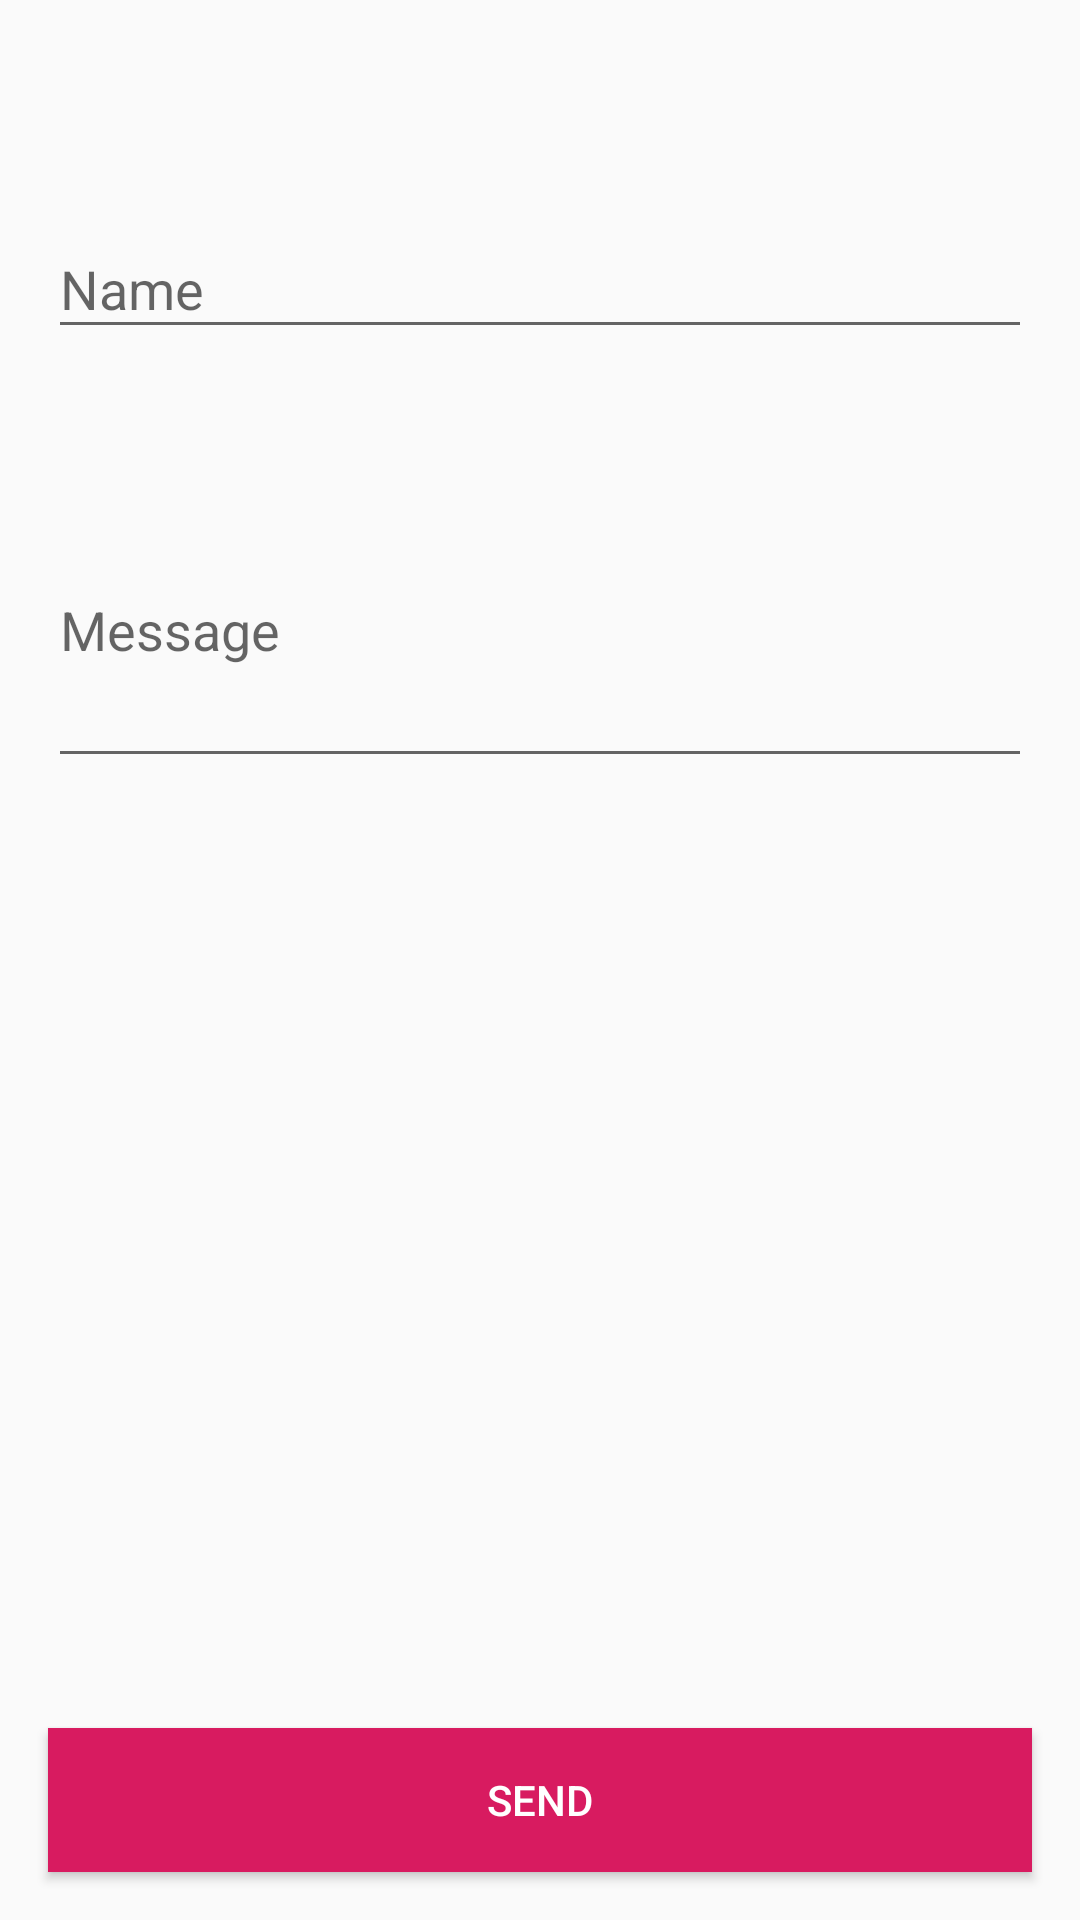

The Android layout XML behind this screen, and the referenced resources:
<!-- AndroidManifest.xml: application theme AppTheme -->
<!-- res/layout/activity_add_contact.xml -->
<?xml version="1.0" encoding="utf-8"?>
<android.support.constraint.ConstraintLayout
    xmlns:android="http://schemas.android.com/apk/res/android"
    xmlns:app="http://schemas.android.com/apk/res-auto"
    xmlns:tools="http://schemas.android.com/tools" android:layout_width="match_parent"
    android:layout_height="match_parent">

  <android.support.design.widget.TextInputLayout
      android:layout_width="0dp"
      android:layout_height="wrap_content"

      app:layout_constraintTop_toTopOf="parent"
      app:layout_constraintStart_toStartOf="parent"
      app:layout_constraintEnd_toEndOf="parent" android:id="@+id/textInputLayout3" android:layout_marginTop="64dp"
      android:layout_marginStart="16dp" android:layout_marginEnd="16dp">
    <android.support.design.widget.TextInputEditText
        android:layout_width="match_parent"
        android:layout_height="match_parent"
        android:inputType="textPersonName"
        android:hint="Name"/>
  </android.support.design.widget.TextInputLayout>

  <android.support.design.widget.TextInputLayout
      android:layout_width="match_parent"
      android:layout_height="wrap_content"
      android:id="@+id/textInputLayout"
      android:layout_marginTop="32dp"
      app:layout_constraintTop_toBottomOf="@+id/textInputLayout3" app:layout_constraintEnd_toEndOf="parent"
      android:layout_marginEnd="16dp" app:layout_constraintStart_toStartOf="parent" android:layout_marginStart="16dp"
  >
    <android.support.design.widget.TextInputEditText
        android:layout_width="match_parent"
        android:layout_height="100dp"
        android:inputType="textMultiLine"
        android:hint="Message"/>
  </android.support.design.widget.TextInputLayout>
  <Button
      android:text="Send"
      android:layout_width="0dp"
      android:layout_height="wrap_content"
      android:id="@+id/button"
      android:textColor="@color/whiteColor"
      android:background="@color/buttonColor"
      android:clickable="true"
      android:focusable="true"
      android:onClick="sendButtonClicked"
      app:layout_constraintEnd_toEndOf="parent"
      android:layout_marginEnd="16dp"
      app:layout_constraintStart_toStartOf="parent"
      android:layout_marginStart="16dp" android:layout_marginBottom="16dp"
      app:layout_constraintBottom_toBottomOf="parent"/>

</android.support.constraint.ConstraintLayout>
<!-- resources referenced by this layout -->
<resources>
  <color name="buttonColor">#D81B60</color>
  <color name="whiteColor">#FFFFFF</color>
  <style name="AppTheme" parent="Theme.AppCompat.Light.DarkActionBar">
          
          <item name="colorPrimary">@color/colorPrimary</item>
          <item name="colorPrimaryDark">@color/colorPrimaryDark</item>
          <item name="colorAccent">@color/colorAccent</item>
      </style>
  <color name="colorPrimary">#008577</color>
  <color name="colorPrimaryDark">#00574B</color>
  <color name="colorAccent">#D81B60</color>
</resources>
